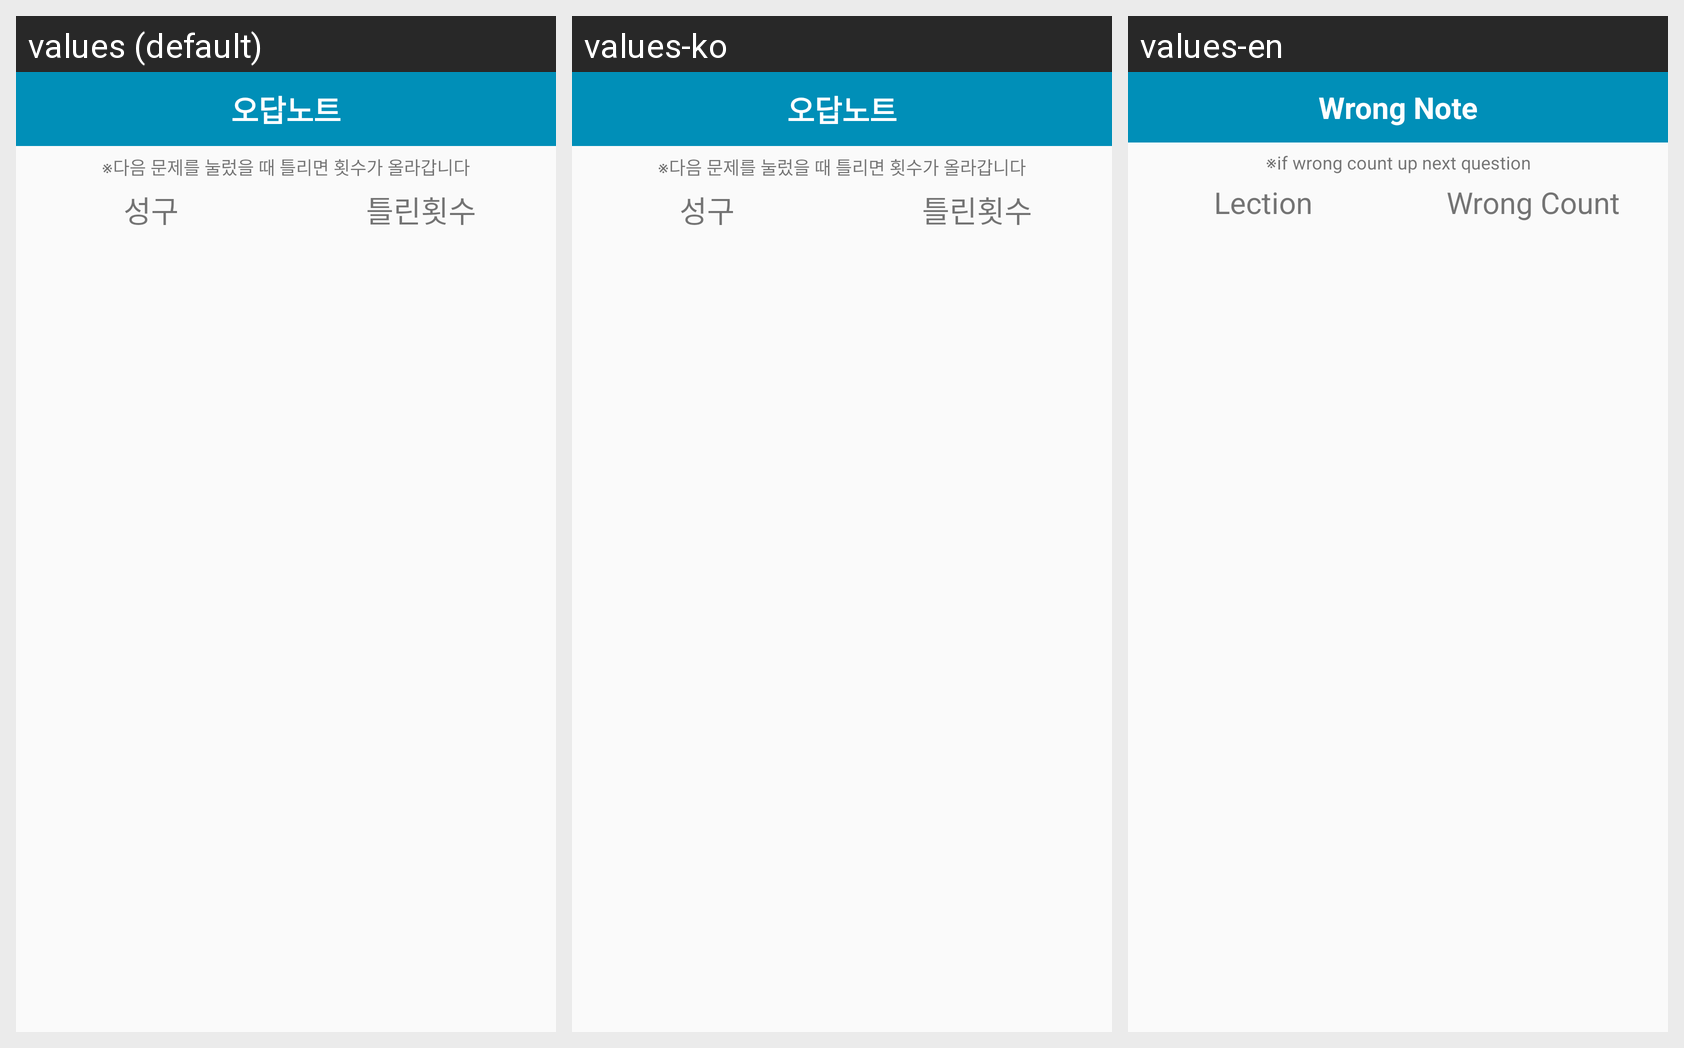

For this localized Android screen grid, give each drawn string resource with its value in every locale shown.
Android screen res/layout/dialog_wrongnote.xml rendered under 3 locales, left to right: values (default), values-ko, values-en. Device: Nexus 5 (rendered at 1080×1920; each locale shown at half size, 540×960, under a caption strip naming it); theme Revel.
Strings drawn on this screen, with the default value and each locale's value (text and hints the layout hard-codes appear in the picture but are not listed):

wrongNote
  values: 오답노트
  values-ko: 오답노트
  values-en: Wrong Note

alert_wrong
  values: ※다음 문제를 눌렀을 때 틀리면 횟수가 올라갑니다
  values-ko: ※다음 문제를 눌렀을 때 틀리면 횟수가 올라갑니다
  values-en: ※if wrong count up next question

cv
  values: 성구
  values-ko: 성구
  values-en: Lection

wrongCount
  values: 틀린횟수
  values-ko: 틀린횟수
  values-en: Wrong Count
